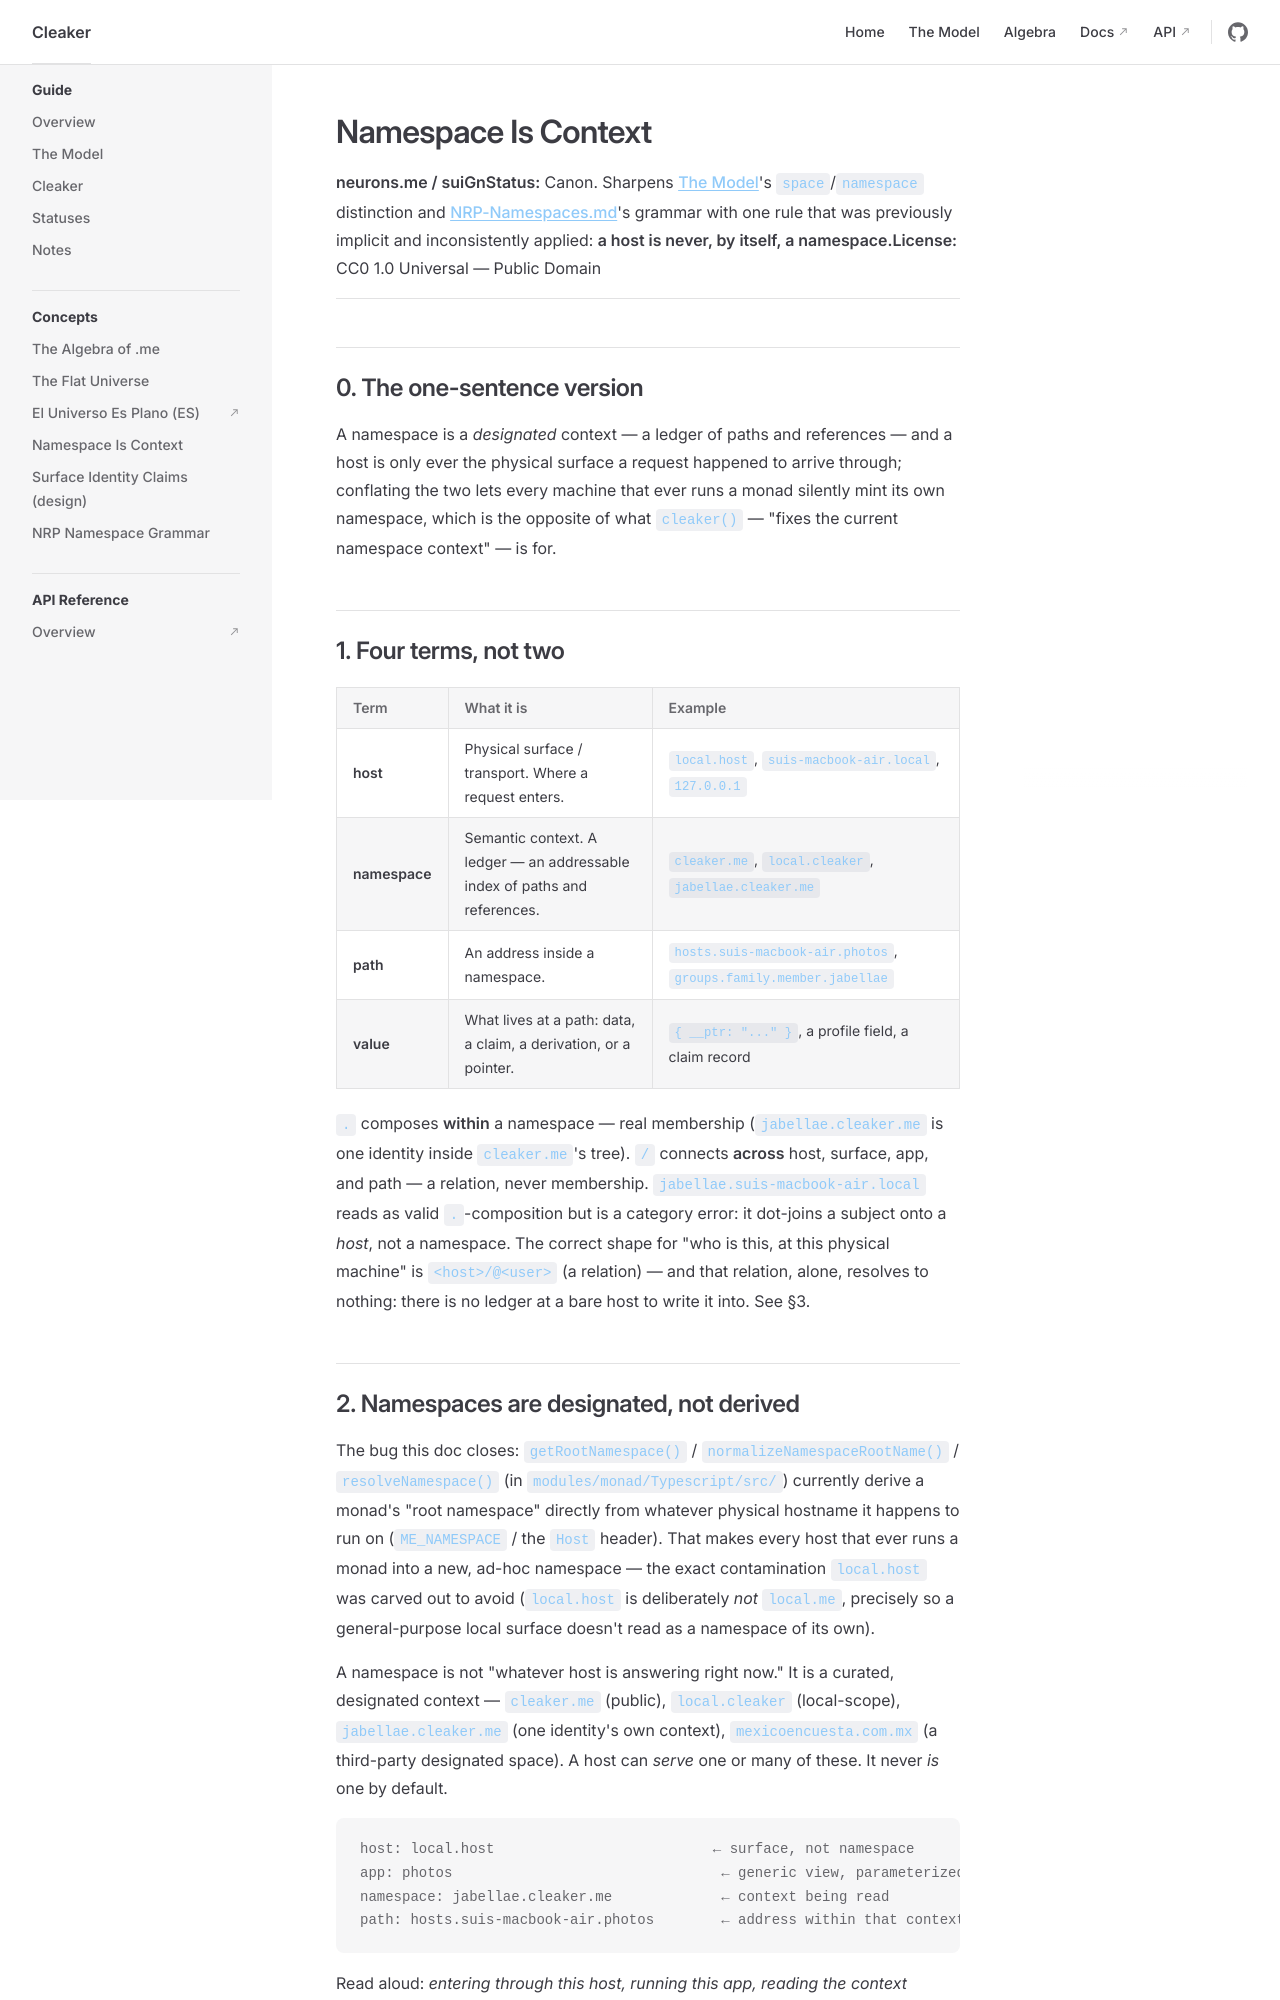

repository: neurons-me/Cleaker · page: Typescript/typedocs/Namespace-Is-Context.html · generator: jekyll

# Namespace Is Context

**neurons.me / suiGn**
**Status:** Canon. Sharpens [The Model](./The-Model.md)'s `space`/`namespace` distinction and
[NRP-Namespaces.md](./NRP-Namespaces.md)'s grammar with one rule that was previously implicit
and inconsistently applied: **a host is never, by itself, a namespace.**
**License:** CC0 1.0 Universal — Public Domain

---

## 0. The one-sentence version

A namespace is a *designated* context — a ledger of paths and references — and a host is only
ever the physical surface a request happened to arrive through; conflating the two lets every
machine that ever runs a monad silently mint its own namespace, which is the opposite of what
`cleaker()` — "fixes the current namespace context" — is for.

## 1. Four terms, not two

| Term | What it is | Example |
|---|---|---|
| **host** | Physical surface / transport. Where a request enters. | `local.host`, `suis-macbook-air.local`, `127.0.0.1` |
| **namespace** | Semantic context. A ledger — an addressable index of paths and references. | `cleaker.me`, `local.cleaker`, `jabellae.cleaker.me` |
| **path** | An address inside a namespace. | `hosts.suis-macbook-air.photos`, `groups.family.member.jabellae` |
| **value** | What lives at a path: data, a claim, a derivation, or a pointer. | `{ __ptr: "..." }`, a profile field, a claim record |

`.` composes **within** a namespace — real membership (`jabellae.cleaker.me` is one identity
inside `cleaker.me`'s tree). `/` connects **across** host, surface, app, and path — a relation,
never membership. `jabellae.suis-macbook-air.local` reads as valid `.`-composition but is a
category error: it dot-joins a subject onto a *host*, not a namespace. The correct shape for
"who is this, at this physical machine" is `<host>/@<user>` (a relation) — and that relation,
alone, resolves to nothing: there is no ledger at a bare host to write it into. See §3.
